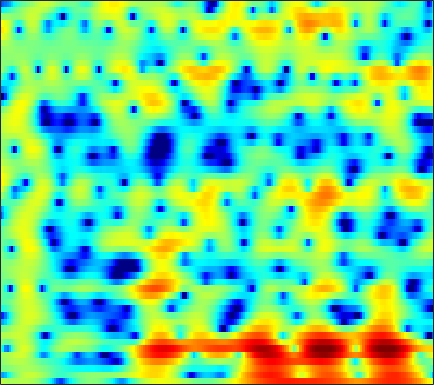

Source data for this figure (header and first rows):
2.4986, 2.1301, 1.7677, 1.5494, 1.4703, 1.4638, 1.536, 1.6186, 1.7393, 1.8502, 1.9237, 1.9433, 1.9076, 1.7855, 1.6242, 1.3217, 0.91912, 0.54741, -0.043246, -0.7702, -1.6506, -2.4309, -3.6743, -5.2011
-7.926, -8.495, -7.246, -5.171, -3.715, -2.084, -0.7806, 0.01265, 0.8672, 1.525, 2.013, 2.278, 2.51, 2.61, 2.608, 2.51, 2.307, 2.092, 1.724, 1.27, 0.7348, 0.2905, -0.3419, -0.9928
-0.2511, -0.2695, -0.1886, -0.01228, 0.1653, 0.4345, 0.7091, 0.8994, 1.119, 1.289, 1.407, 1.454, 1.462, 1.407, 1.322, 1.156, 0.9324, 0.7337, 0.431, 0.09087, -0.2735, -0.5596, -0.9509, -1.347
0.2705, 0.6009, 0.9774, 1.297, 1.507, 1.745, 1.928, 2.02, 2.072, 2.043, 1.93, 1.79, 1.53, 1.187, 0.8825, 0.421, -0.08405, -0.4707, -0.968, -1.414, -1.787, -2.016, -2.267, -2.486
1.013, 1.131, 1.288, 1.506, 1.727, 2.082, 2.456, 2.709, 2.955, 3.045, 2.942, 2.725, 2.224, 1.448, 0.6569, -0.7124, -2.521, -4.21, -6.861, -9.281, -9.54, -8.193, -6.036, -4.29
-2.687, -5.035, -9.291, -10.42, -7.094, -3.175, -0.533, 0.8644, 2.183, 2.98, 3.345, 3.36, 3.061, 2.439, 1.758, 0.6066, -0.7986, -1.958, -3.456, -4.489, -4.571, -4.038, -2.933, -1.75
0.1324, -0.4082, -0.9742, -1.104, -0.8051, -0.008836, 0.9156, 1.532, 2.171, 2.556, 2.666, 2.565, 2.177, 1.523, 0.8784, -0.1561, -1.361, -2.324, -3.582, -4.617, -5.163, -5.137, -4.551, -3.588
1.611, 1.663, 1.792, 1.964, 2.105, 2.317, 2.545, 2.696, 2.812, 2.796, 2.621, 2.374, 1.85, 1.074, 0.2905, -1.064, -2.849, -4.549, -7.537, -11.92, -17.65, -16.61, -11.3, -7.689
-0.7764, -0.6047, -0.2395, 0.2547, 0.6648, 1.208, 1.702, 2.025, 2.361, 2.566, 2.619, 2.556, 2.323, 1.918, 1.502, 0.8085, -0.005856, -0.6675, -1.562, -2.363, -2.944, -3.189, -3.29, -3.191
-8.2, -7.919, -6.499, -4.573, -3.163, -1.497, -0.1296, 0.7096, 1.611, 2.288, 2.742, 2.948, 3.062, 3.023, 2.901, 2.634, 2.252, 1.906, 1.393, 0.8395, 0.253, -0.1941, -0.8068, -1.454
-13.12, -13.1, -9.972, -6.629, -4.609, -2.458, -0.7721, 0.2405, 1.321, 2.142, 2.742, 3.06, 3.315, 3.41, 3.377, 3.208, 2.902, 2.593, 2.092, 1.481, 0.7616, 0.1526, -0.7558, -1.781
-4.1, -3.811, -3.225, -2.404, -1.694, -0.726, 0.2059, 0.8504, 1.606, 2.212, 2.673, 2.925, 3.129, 3.176, 3.108, 2.89, 2.539, 2.189, 1.602, 0.8856, 0.03044, -0.7064, -1.82, -3.1
-1.826, -1.571, -1.215, -0.8193, -0.4528, 0.1213, 0.7467, 1.23, 1.851, 2.387, 2.795, 2.998, 3.123, 3.07, 2.919, 2.578, 2.097, 1.654, 0.9604, 0.1749, -0.6972, -1.437, -2.557, -3.908
-1.101, -1.368, -1.785, -2.102, -2.107, -1.552, -0.4729, 0.4812, 1.689, 2.702, 3.42, 3.725, 3.825, 3.599, 3.227, 2.465, 1.466, 0.6351, -0.4317, -1.278, -1.806, -2.051, -2.346, -2.768
-0.6051, -1.666, -4.092, -8.823, -17.69, -12.78, -4.58, -1.316, 1.503, 3.264, 4.304, 4.698, 4.75, 4.259, 3.51, 1.923, -0.5305, -3.182, -8.692, -15.54, -9.35, -5.856, -3.134, -1.649
-0.6769, -0.7701, -1.107, -1.403, -1.416, -0.9558, -0.03359, 0.7864, 1.841, 2.695, 3.229, 3.413, 3.35, 2.917, 2.333, 1.246, -0.1832, -1.402, -2.906, -3.782, -3.74, -3.297, -2.594, -2.024
-0.6129, -0.2829, 0.06309, 0.3624, 0.6072, 0.9537, 1.348, 1.651, 2.016, 2.315, 2.507, 2.55, 2.46, 2.206, 1.915, 1.403, 0.7859, 0.2928, -0.3353, -0.9198, -1.424, -1.765, -2.2, -2.673
-0.1907, 0.0713, 0.3985, 0.6937, 0.9084, 1.189, 1.472, 1.69, 1.952, 2.158, 2.304, 2.356, 2.325, 2.189, 2.011, 1.676, 1.248, 0.8719, 0.2945, -0.348, -1.042, -1.603, -2.421, -3.345
0.09439, 0.104, 0.1211, 0.1883, 0.2818, 0.5047, 0.8203, 1.099, 1.517, 1.919, 2.247, 2.427, 2.561, 2.549, 2.443, 2.171, 1.759, 1.358, 0.7089, -0.03712, -0.8846, -1.575, -2.561, -3.607
-0.0885, -0.5399, -1.268, -1.972, -2.317, -2.26, -1.533, -0.7073, 0.4997, 1.615, 2.496, 2.985, 3.411, 3.568, 3.518, 3.25, 2.744, 2.228, 1.38, 0.3552, -0.8145, -1.748, -3.006, -4.203
-0.484, -1.367, -3.328, -6.827, -11.87, -22.17, -8.344, -4.022, -0.4848, 1.786, 3.3, 4.065, 4.665, 4.867, 4.781, 4.375, 3.644, 2.898, 1.636, 0.04253, -1.863, -3.518, -5.994, -8.565
-0.9885, -1.024, -1.357, -1.901, -2.213, -2.035, -1.009, 0.06729, 1.572, 2.852, 3.786, 4.247, 4.534, 4.466, 4.183, 3.489, 2.456, 1.44, -0.2338, -2.243, -4.661, -6.771, -10.14, -14.49
-1.266, -0.704, -0.08812, 0.4395, 0.8391, 1.389, 1.99, 2.464, 3.044, 3.533, 3.844, 3.926, 3.817, 3.412, 2.894, 1.912, 0.5667, -0.7049, -2.734, -5.173, -7.867, -9.889, -12.1, -13.14
-1.569, -0.9392, -0.1349, 0.6647, 1.239, 1.959, 2.595, 3.015, 3.473, 3.772, 3.903, 3.867, 3.611, 3.09, 2.51, 1.448, 0.0132, -1.325, -3.592, -6.534, -10.54, -14.91, -25.89, -21.17
-4.119, -3.281, -2.031, -0.7816, 0.08228, 1.118, 2.001, 2.541, 3.121, 3.51, 3.713, 3.734, 3.572, 3.19, 2.755, 1.954, 0.8982, -0.05523, -1.552, -3.232, -5.01, -6.238, -7.443, -7.881
-11.38, -8.464, -5.402, -3.112, -1.756, -0.3089, 0.8399, 1.53, 2.255, 2.804, 3.162, 3.317, 3.368, 3.245, 3.027, 2.591, 1.974, 1.401, 0.5417, -0.429, -1.419, -2.145, -3.013, -3.723
-8.872, -7.076, -4.929, -3.216, -2.181, -1.01, -0.0862, 0.5357, 1.258, 1.874, 2.396, 2.709, 3.022, 3.185, 3.205, 3.086, 2.801, 2.474, 1.883, 1.137, 0.2223, -0.5617, -1.728, -3.008
-2.398, -2.27, -2.069, -1.944, -1.883, -1.794, -1.539, -1.223, -0.5733, 0.2002, 1.019, 1.602, 2.293, 2.852, 3.179, 3.446, 3.522, 3.438, 3.102, 2.506, 1.61, 0.7268, -0.8239, -2.906
1.038, 0.4615, -0.6552, -2.275, -3.867, -6.455, -8.309, -8.085, -6.107, -3.975, -2.272, -1.183, 0.08313, 1.224, 1.993, 2.854, 3.477, 3.759, 3.864, 3.629, 3.051, 2.392, 1.201, -0.3261
3.503, 2.668, 1.053, -1.224, -3.489, -7.411, -11.02, -11.1, -8.992, -7.633, -7.041, -6.662, -5.404, -3.198, -1.462, 0.5795, 2.115, 2.91, 3.569, 3.77, 3.585, 3.188, 2.399, 1.35
5.323, 4.645, 3.509, 2.131, 1.025, -0.5382, -1.996, -3.081, -4.595, -6.716, -10.31, -15.04, -14.94, -7.618, -4.175, -1.09, 0.9174, 1.936, 2.753, 3.083, 2.962, 2.613, 1.794, 0.5712
4.886, 4.397, 3.667, 2.844, 2.169, 1.257, 0.3035, -0.4017, -1.355, -2.25, -2.965, -3.221, -3.018, -2.212, -1.419, -0.3371, 0.5413, 1.038, 1.405, 1.452, 1.16, 0.7382, -0.1269, -1.339
3.506, 3.171, 2.69, 2.181, 1.771, 1.258, 0.7541, 0.4389, 0.07488, -0.1711, -0.2948, -0.2875, -0.168, 0.05881, 0.2646, 0.5324, 0.7134, 0.761, 0.6859, 0.4104, -0.06236, -0.5555, -1.354, -2.297
2.201, 1.975, 1.596, 1.171, 0.8597, 0.4955, 0.2588, 0.1901, 0.2448, 0.44, 0.718, 0.9417, 1.23, 1.459, 1.586, 1.634, 1.568, 1.397, 1.03, 0.475, -0.2406, -0.8846, -1.85, -2.881
1.139, 0.9836, 0.4817, -0.324, -1.034, -1.947, -2.342, -2.141, -1.246, -0.07535, 1.049, 1.759, 2.503, 2.997, 3.2, 3.266, 3.09, 2.81, 2.211, 1.377, 0.2733, -0.716, -2.287, -4.103
0.3812, 0.3875, -0.2492, -1.8, -3.816, -8.653, -21.88, -13.23, -5.244, -1.282, 1.142, 2.392, 3.513, 4.175, 4.412, 4.456, 4.179, 3.798, 3.042, 1.995, 0.6401, -0.6352, -2.743, -5.548
0.1757, 0.4547, 0.3624, -0.2103, -0.8893, -1.863, -2.304, -1.952, -0.714, 0.7305, 1.988, 2.705, 3.34, 3.633, 3.655, 3.421, 2.943, 2.416, 1.544, 0.4605, -0.8153, -1.888, -3.472, -5.187
1.036, 1.401, 1.692, 1.822, 1.845, 1.867, 1.923, 2.043, 2.269, 2.516, 2.697, 2.74, 2.647, 2.337, 1.962, 1.26, 0.3743, -0.4052, -1.556, -2.746, -3.963, -4.818, -5.869, -6.781
1.971, 2.336, 2.743, 3.048, 3.222, 3.381, 3.467, 3.483, 3.42, 3.257, 2.943, 2.597, 1.959, 1.1, 0.2843, -1.002, -2.561, -3.867, -5.76, -7.679, -9.278, -10.17, -10.78, -10.96
2.206, 2.61, 3.095, 3.496, 3.742, 3.971, 4.09, 4.082, 3.931, 3.603, 3.063, 2.507, 1.521, 0.245, -0.9386, -2.82, -5.123, -7.199, -10.56, -15.03, -21.22, -24.69, -20.32, -16.66
1.455, 1.955, 2.576, 3.156, 3.536, 3.947, 4.229, 4.319, 4.274, 3.983, 3.434, 2.828, 1.734, 0.2792, -1.05, -3.202, -5.808, -8, -11.26, -14.54, -17.17, -18.06, -17.24, -15.37
-0.8161, -0.2091, 0.7049, 1.684, 2.406, 3.281, 3.961, 4.334, 4.594, 4.567, 4.221, 3.738, 2.779, 1.419, 0.09998, -2.103, -4.914, -7.481, -11.62, -16.45, -18.37, -16.57, -13.6, -11.34
-7.056, -6.507, -4.612, -2.266, -0.611, 1.244, 2.683, 3.496, 4.231, 4.619, 4.646, 4.439, 3.853, 2.896, 1.919, 0.226, -1.92, -3.901, -7.006, -10.15, -11.23, -10.15, -7.96, -6.075
-20.44, -22.46, -12.45, -7.125, -4.485, -1.85, 0.05539, 1.137, 2.237, 2.959, 3.36, 3.458, 3.333, 2.935, 2.481, 1.689, 0.7273, -0.04062, -1.003, -1.759, -2.143, -2.154, -1.924, -1.52
-9.14, -8.827, -7.739, -6.261, -5.06, -3.523, -2.142, -1.193, -0.09348, 0.7891, 1.447, 1.776, 2.007, 2.028, 1.919, 1.678, 1.36, 1.104, 0.7999, 0.5797, 0.4509, 0.4322, 0.4712, 0.5304
-5.458, -5.523, -5.687, -5.776, -5.708, -5.315, -4.327, -3.346, -1.967, -0.6955, 0.2844, 0.8074, 1.233, 1.381, 1.35, 1.192, 1.021, 0.9395, 0.9256, 1.049, 1.259, 1.417, 1.605, 1.701
-2.16, -2.81, -4.273, -6.717, -9.629, -14.04, -10.46, -6.551, -2.914, -0.5971, 0.8184, 1.428, 1.714, 1.474, 1.011, 0.1057, -0.8037, -1.145, -0.8399, 0.1308, 1.272, 2.004, 2.701, 3.049
0.6686, 0.2013, -0.8217, -2.359, -3.672, -4.743, -3.757, -2.186, -0.1597, 1.355, 2.254, 2.522, 2.31, 1.38, 0.0826, -2.799, -8.4, -19.64, -10.38, -3.466, -0.02052, 1.594, 2.916, 3.521
0.2616, 0.3438, 0.2913, 0.1228, 0.009526, -0.008499, 0.1995, 0.4753, 0.8984, 1.252, 1.431, 1.385, 1.041, 0.3395, -0.4369, -1.69, -2.914, -3.417, -3.079, -1.897, -0.5749, 0.2753, 1.086, 1.494
-0.06995, 0.1746, 0.3646, 0.4547, 0.4956, 0.5413, 0.5728, 0.6079, 0.6626, 0.6814, 0.635, 0.5401, 0.3382, 0.04039, -0.2221, -0.571, -0.8523, -0.9574, -0.9313, -0.7359, -0.4458, -0.2182, 0.0275, 0.1735
0.629, 0.7486, 0.804, 0.7811, 0.7255, 0.6222, 0.5118, 0.4336, 0.3422, 0.2717, 0.203, 0.1528, 0.07135, -0.02999, -0.1115, -0.2401, -0.3575, -0.4355, -0.5096, -0.543, -0.5362, -0.5183, -0.4796, -0.4386
2.054, 1.936, 1.692, 1.355, 1.052, 0.6177, 0.2205, -0.03172, -0.2728, -0.3692, -0.3346, -0.2548, -0.1371, -0.04209, -0.01572, -0.04993, -0.1618, -0.2943, -0.5101, -0.7367, -0.9345, -1.04, -1.099, -1.075
4.019, 3.652, 3.017, 2.19, 1.448, 0.3232, -0.8665, -1.655, -2.281, -2.229, -1.62, -1.029, -0.2824, 0.2578, 0.4812, 0.545, 0.3202, -0.007176, -0.6256, -1.365, -2.076, -2.458, -2.659, -2.49
5.835, 5.332, 4.429, 3.201, 1.989, -0.1772, -3.406, -7.033, -13.48, -9.485, -4.365, -1.972, 0.09132, 1.282, 1.746, 1.846, 1.392, 0.6714, -0.8446, -3.088, -6.056, -8.279, -8.803, -6.648
4.929, 4.544, 3.878, 2.987, 2.128, 0.6646, -1.172, -2.612, -3.812, -3.199, -1.415, -0.04641, 1.374, 2.289, 2.642, 2.643, 2.121, 1.326, -0.3432, -2.872, -6.435, -9.356, -10.19, -7.723
0.7656, 0.7796, 0.7944, 0.7236, 0.6176, 0.4141, 0.2387, 0.1747, 0.2673, 0.6177, 1.153, 1.609, 2.199, 2.639, 2.815, 2.834, 2.549, 2.149, 1.356, 0.3206, -0.7986, -1.584, -2.453, -3.172
-5.775, -4.931, -4.019, -3.259, -2.739, -2.049, -1.36, -0.8728, -0.262, 0.3256, 0.8826, 1.266, 1.739, 2.138, 2.377, 2.608, 2.696, 2.673, 2.513, 2.209, 1.774, 1.373, 0.7382, -0.0321
-11.8, -10.82, -10.08, -9.133, -8.087, -6.399, -4.798, -3.75, -2.614, -1.79, -1.17, -0.7922, -0.352, 0.1389, 0.5738, 1.181, 1.802, 2.198, 2.616, 2.873, 2.939, 2.876, 2.64, 2.247
